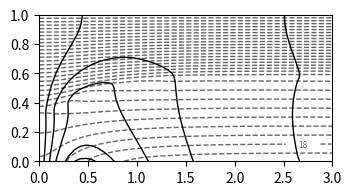

Reproduce this figure in Python. (Note: this script raises an exception after producing the figure.)
# coded in Python 3.6
# beta version finalized 1 June 2019
# by Matt Barlow, please send comments to Mathew_Barlow@uml.edu

# Python code for the axysmmetric PV-inversion model from
# Thorpe, A., 1985: Diagnosis of balanced vortex structure using potential
# vorticity.  J. Atmos. Sci., 42, 397-406.

# The version is set for the TS1 case, which is Fig. 3 in T85

# NOTE:  This version is not able to exactly reproduce the results from T85 -
# the solution comes close but then moves on while converging.

# Results are very sensitive to all the different parameters and choices for
# calculating tropopause height - I have tried several different variants
# from what is used here but haven't been able to exactly reproduce Fig. 3 in
# T85.

# The core of the code closely reproduces Fig. 5 from T85, so the problem
# is probably associated with how tropopause height is calculated or some
# related calculation.


# Poorly coded in basic Fortran style for ease of debugging by the author.
# May cause nausea, cramps, and uncontrollable weeping.

# phi and q are on half-levels (-dZ/2, dZ/2, 3*dZ/2, ...) and theta is on
# whole levels (0, dZ, ...).  All variables are converted to whole levels
# for plotting

# T85 seems to imply that phi and q are on whole levels but that doesn't seem
# to make much difference other than making the boundary conditions more
# complicated, so I have used the easier approach here

# variables that end in '_w' are on whole levels
# variables are, by default, non-dimensional.  The dimensional version of a
# variable ends in '_dim'

# the program has five main parts:
# 1. set up
# 2. calculating phi at lateral boundary (R=L)
# 3. calculating phi everywhere else
# 4. calculating other variables from phi
# 5. plotting

# Phi is calculated via relaxation, and tropopause height is re-calculated
# every step using the specified potential temperature of the tropopause.


import numpy as np
import matplotlib.pyplot as plt
from matplotlib import rcParams

# ***** 1. Set up parameters and domain ***********************************

# length and height of domain (non-dimensional)
L = 3.0
H = 1.0

# resolution
dR = 0.06
dZ = 0.025

# over-relaxation parameter
beta = 1.7

# height of tropopause at lateral boundary
ht = 0.6

# PV in stratosphere and troposphere
qs = 3.0
qt = 1.0

# potential temperature boundary conditions
theta_c = 0.24
del_theta_t = -0.24
R0 = 0.5

# constants for dimensionalizing
H_const = 16.7*1000  # in m
theta0_const = 300  # in K
N2_const = 1E-4  # in s^-2
f_const = 5E-5  # in s^-1
g_const = 10  # in m/s^2

# 1D length and height variables
# height at half-levels, extending above and below vertical boundaries
# -dZ/2, +dZ/2, ..., H - dZ/2, H + dZ/2
Z = np.arange(-dZ/2, H + dZ, dZ)
R = np.arange(0, L + dR, dR)

# height at whole (regular levels)
# 0, dZ, ..., H - dZ, H
Z_w = np.arange(0, H + dZ, dZ)
nz_w = Z_w.size

# note: nz is number of half-levels
nz = Z.size
nr = R.size

# definte pot temp at bottom, tropopause, and top
theta_bot_final = np.zeros(nr)
theta_trop_final = np.zeros(nr)
theta_top_final = np.zeros(nr)

theta_bot_final += theta_c/(1.0 + (R/R0)**2)
theta_trop_final += del_theta_t/(1.0 + (R/R0)**2) + ht
theta_top_final += ht + qs*(1 - ht)



# ***** 2. Calculate phi at lateral boundary (R = L) **********************
# lateral boundary variables end in '0'
# assuming phi0(Z=0)=0

phi0 = np.zeros(nz)
phi0_new = np.zeros(nz)
q0 = np.zeros(nz)
theta_w0 = np.zeros(nz-1)

theta_bot = np.zeros_like(theta_bot_final)
theta_bot += theta_bot_final[-1]
theta_top = np.zeros_like(theta_top_final)
theta_top += theta_top_final[-1]
theta_trop = np.zeros_like(theta_trop_final)
theta_trop += theta_trop_final[-1]

theta_trop_calc = np.zeros_like(theta_trop)

j = 0
while j < nz:
    if Z[j] <= ht:
        q0[j] = qt
    else:
        q0[j] = qs
    j = j + 1

ht_calc0 = ht

# analytic solution at lateral boundary
phi_lytic = np.zeros(nz)
b_t = theta_bot[-1]
c_t = qt/2
b_s = theta_top[-1] - qs
c_s = qs/2
z_tp = (theta_trop[-1] - theta_bot[-1])/qt
a_s = (b_t - b_s)*z_tp + (c_t - c_s)*z_tp**2
j = 0
while j < nz:
    if Z[j] < ht_calc0:
        phi_lytic[j] = b_t*Z[j] + c_t*Z[j]**2
    else:
        phi_lytic[j] = a_s + b_s*Z[j] + c_s*Z[j]**2
    j = j + 1

phi_lytic = phi_lytic - (phi_lytic[0] + phi_lytic[1])/2

phi0 = np.copy(phi_lytic)
phi0_new = np.copy(phi_lytic)

# numerical solution at lateral boundary
change = 1
count = 1
while (change > 1E-4):

    j = 1
    while j < nz-1:

        dZZ_phi0 = phi0[j+1] + phi0_new[j-1] - 2*phi0[j]

        phi0_new[j] = (phi0[j] +
                       beta*((dZZ_phi0*(dR/dZ)**2 - q0[j]*dR**2) /
                        (2*q0[j] + 2*(dR/dZ)**2)))

        j = j + 1

    phi0_new[0] = phi0_new[1] - dZ*theta_bot[-1]
    phi0_new[-1] = phi0_new[-2] + dZ*theta_top[-1]

    phi0_change = phi0 - phi0_new

    change = np.amax(np.abs(phi0_new-phi0))

    phi0 = np.copy(phi0_new)

    # calculate theta from phi
    j = 1
    while j < nz-2:
        theta_w0[j] = (phi0[j+1] - phi0[j])/dZ
        j = j + 1

    theta_w0[0] = theta_bot_final[-1]
    theta_w0[-1] = theta_top_final[-1]

    # from theta, determine tropopause height
    j = 0
    while j < nz-3:
        if theta_w0[j] < theta_trop[-1]:
            if theta_w0[j+1] > theta_trop[-1]:
                ht_calc0 = Z_w[j] + ((Z_w[j+1] - Z_w[j])*
                              (theta_trop[-1] - theta_w0[j])
                              /(theta_w0[j+1] - theta_w0[j]))     
        j = j + 1

    # from tropopause height, recalculate q
    j = 1
    while j < nz-2:
        dist = Z[j] - ht_calc0
        if np.abs(dist) <= dZ/2:
            a = (dist + dZ/2)/dZ
            b = 1 - a
            q0[j] = a*qs + b*qt
        else:
            if Z[j] < ht_calc0:
                q0[j] = qt
            if Z[j] > ht_calc0:
                q0[j] = qs
        j = j + 1

        q0[0] = qt
        q0[-1] = qs

    phi0 = phi0 - (phi0[0] + phi0[1])/2

    print(change, ht_calc0)
    count = count + 1



# ***** 3. Calculate phi for the rest of the domain **********************

phi = np.zeros((nz, nr))
phi_new = np.zeros((nz, nr))
q = np.zeros((nz, nr))
p = np.zeros((nz, nr))

phi = phi + phi0[:, None]
q = q + q0[:, None]
phi_start = np.copy(phi)
phi_new = np.copy(phi_start)

theta_w = np.zeros((nz_w, nr))
phi_w = np.zeros((nz_w, nr))
q_w = np.zeros((nz_w, nr))

out = np.zeros_like(phi)
qsmooth = np.zeros_like(phi)

ht_calc = np.zeros(nr)
ht_calc += ht_calc0

count = 1
change = 1
perchange = 1

#while not (perchange < 1E-4 and count > 100):
while count < 400:

    # gradually lower the theta BCs toward final values
    cnum = 100  # how many steps to final values
    if count <= cnum:
        theta_bot = (count*(theta_bot_final - theta_bot_final[-1])/cnum +
                     theta_bot_final[-1])
        theta_top = (count*(theta_top_final - theta_top_final[-1])/cnum +
                     theta_top_final[-1])
        theta_trop = (count*(theta_trop_final - theta_trop_final[-1])/cnum +
                      theta_trop_final[-1])
    else:
        theta_bot = np.copy(theta_bot_final)
        theta_top = np.copy(theta_top_final)
        theta_trop = np.copy(theta_trop_final)

    # R=0: use L'Hopital's rule (T85 eq 20)
    j = 1
    while j < nz-1:
        dRR_phi = 2*phi[j, 1] - 2*phi[j, 0]
        dZZ_phi = phi[j+1, 0] + phi_new[j-1, 0] - 2*phi[j, 0]

        phi_new[j, 0] = phi[j, 0] + (beta*(2*dRR_phi + dR*dR)*
               ((2*dRR_phi/(dR*dR) + 1)*dZZ_phi/(dZ*dZ*q[j, 0]) - 1)/
               (2*(1 +  (((2*dRR_phi/(dR*dR) + 1)**2)/q[j, 0])*
               (dR*dR/(dZ*dZ)))))
        j = j + 1

    phi_new[0, 0] = phi_new[1, 0] - dZ*theta_bot[0]
    phi_new[-1, 0] = phi_new[-2, 0] + dZ*theta_top[0]

    # R > 0 & R < L
    i = 1
    while i < nr-1:
        j = 1
        while j < nz-1:
            dRR_phi = phi[j, i+1] + phi_new[j, i-1] - 2*phi[j, i]
            dZZ_phi = phi[j+1, i] + phi_new[j-1, i] - 2*phi[j, i]
            dR_phi = phi[j, i+1] - phi_new[j, i-1]
            
            p[j, i] = dRR_phi + (((1 + dR_phi/(i*dR*dR))**2)*
                      (dZZ_phi/q[j, i])*(dR*dR/(dZ*dZ))
                      -3*dR_phi/(2*i) - dR*dR)

            phi_new[j, i] = phi[j, i] + (beta*p[j, i]/
                            (2*(1 + ((1 + dR_phi/(i*dR*dR))**2)*
                            (dR*dR/(dZ*dZ))/q[j, i])))         
            j = j + 1

        phi_new[0, i] = phi_new[1, i] - dZ*theta_bot[i]
        phi_new[-1, i] = phi_new[-2, i] + dZ*theta_top[i]
        i = i + 1

    # R = L, lateral boundardy
#    phi_new[:, -1] = phi0       # numerically calculated
#    phi_new[:, -1] = phi_lytic  # analytically calculated
#    phi_new[:, -1] = phi_new[:, -2]  # no slope
    phi_new[:, -1] = 2*phi_new[:, -2] - phi_new[:, -3]  # fixed slope

    phi_change = phi - phi_new

    change = np.amax(np.abs(phi_new - phi))  # max change abs val
    indchange = np.argmax(np.abs(phi_new - phi))
    newval = np.ndarray.flatten(np.abs(phi_new))[indchange]
    perchange = change/newval  # max change as percent
    phi = np.copy(phi_new)
    count = count + 1

    # calculate theta
    i = 0
    while i < nr:
        j = 0
        while j < nz-1:
            theta_w[j, i] = (phi[j+1, i] - phi[j, i])/dZ
            j = j + 1  
        i = i + 1

    # from theta, determine tropopause height
    i = 0
    while i < nr:
        j = 0
        while j < nz-1:
            if theta_w[j, i] < theta_trop[i]:
                if theta_w[j+1, i] > theta_trop[i]:

                    ht_calc[i] = Z_w[j] + ((Z_w[j+1] - Z_w[j])*
                              (theta_trop[i] - theta_w[j, i])
                              /(theta_w[j+1, i] - theta_w[j, i]))

            j = j + 1
        i = i + 1

    # for a smoother tropopause, if desired
#    smooth = np.copy(ht_calc)
#    i = 1
#    while i < nr-1:
#        smooth[i] = (ht_calc[i-1] + 2*ht_calc[i] + ht_calc[i+1])/4
#        i = i + 1
#    ht_calc = np.copy(smooth)

    # from tropopause height, recalculate q
    i = 0
    while i < nr:
        j = 1
        while j < nz-1:
            if Z[j+1] < ht_calc[i]:
                q[j, i] = qt
            if Z[j-1] > ht_calc[i]:
                q[j, i] = qs
            dist = Z[j] - ht_calc[i]
            if np.abs(dist) < dZ/2:
                a = (dist + dZ/2)/dZ
                b = 1 - a
                q[j, i] = a*qs + b*qt
            j = j + 1
        i = i + 1
    q[0, :] = qt

    print(count,
          np.format_float_scientific(change, precision=2, exp_digits=1),
          np.format_float_scientific(perchange, precision=2, exp_digits=1),
          np.around(ht_calc[0], decimals=2))


# ***** 4. Calculate other variables from phi **********************

# phi and q on whole levels
i = 0
while i < nr:
    j = 0
    while j < nz-1:
        phi_w[j, i] = (phi[j+1, i] + phi[j, i])/2
        q_w[j, i] = (q[j+1, i] + q[j, i])/2
        j = j + 1
    i = i + 1

phi_w = phi_w - phi_w[0, -1]

# theta already calculated
theta_dim_w = theta_w*theta0_const*N2_const*H_const/g_const

# calculate v
v_w = np.zeros((nz_w, nr))
i = 1
while i < nr-1:
    j = 0
    while j < nz_w:
        dR_phi = phi_w[j, i+1] - phi_w[j, i-1]
        v_w[j, i] = (dR_phi/(2*dR)) / (np.sqrt(1.0 + dR_phi/(R[i]*dR)))
        j = j + 1
    i = i + 1

v_w[:, -1] = 2*v_w[:, -2] - v_w[:, -3]
v_dim_w = v_w*np.sqrt(N2_const)*H_const    

# calculate geopotential

geo_w = phi_w - v_w*v_w/2.0

# calculate r
r_w = np.zeros_like(phi_w)

i = 1
while i < nr-1:
    j = 0
    while j < nz_w:
        dR_phi = phi_w[j, i+1] - phi_w[j, i-1]
        r_w[j, i] = R[i] / (np.sqrt(1.0 + dR_phi/(R[i]*dR)))
        j = j + 1
    i = i + 1

r_w[:, 0] = 0.0
r_w[:, -1] = R[-1]

# calculate zeta/f (zof)

zof_w = np.zeros_like(phi_w)

i = 1
while i < nr-1:
    j = 0
    while j < nz_w:
        dR_phi = phi_w[j, i+1] - phi_w[j, i-1]
        dRR_phi = phi_w[j, i+1] + phi_w[j, i-1] - 2*phi_w[j, i]
        zof_w[j, i] = ((1 + dR_phi/(R[i]*dR))**2 / (3*dR_phi/(2*R[i]*dR) 
                      + 1 - dRR_phi/(dR*dR)))
        j = j + 1
    i = i + 1

i = 0
j = 0
while j < nz_w:
    dRR_phi = 2*phi_w[j, i+1] - 2*phi_w[j, i]
    zof_w[j, i] = 2*dRR_phi/(dR*dR) + 1
    j = j + 1

zof_w[:, -1] = 1.0

# calculate inertial stability

s_w = np.zeros_like(phi_w)

i = 1
while i < nr-1:
    j = 0
    while j < nz_w:
        dR_phi = phi_w[j, i+1] - phi_w[j, i-1]
        s_w[j, i] = (1 + dR_phi/(R[i]*dR))**2
        j = j + 1
    i = i + 1

i = 0
j = 0
while j < nz_w:
    s_w[j, i] = zof_w[j, i]**2
    j = j + 1


# calcuate PV (for comparison to specified PV)

q_calc_w = np.zeros_like(q_w)

i = 0
while i < nr:
    j = 1
    while j < nz_w-1:
        dZZ_phi = phi_w[j+1, i] + phi_w[j-1, i] - 2*phi_w[j, i]
        q_calc_w[j, i] = zof_w[j, i]*dZZ_phi/(dZ*dZ)
        j = j + 1
    i = i + 1

q_calc_w[0, :] = 2*q_calc_w[1, :] - q_calc_w[2, :]
q_calc_w[-1, :] = 2*q_calc_w[-2, :] - q_calc_w[-3, :]


# calculate tropopause theta (for comparison to given tropopause theta)

theta_trop_calc = np.copy(theta_trop)
i = 0
while i < nr-1:
    theta_trop_calc[i] = np.interp(ht_calc[i], Z_w, theta_w[:, i])
    i = i + 1


# ***** 5. Plot **********************

plt.close(fig='all')

fig = plt.figure(figsize=(4, 8))

fig.subplots_adjust(hspace=0.6)

plt.subplot(3, 1, 1, adjustable='box', aspect=1.5)


clevs = np.arange(0, 90+3, 3)
vlevs = np.arange(-12, 12+4, 4)

# figure out positions for contour labels for theta
clevs_lab = np.array([6, 12, 18, 24])
clevs_lab_pos = np.zeros((clevs_lab.size, 2))
i = 0
while i < clevs_lab.size:
    ix = 45
    iy = np.argmin(np.abs(theta_dim_w[:, ix] - clevs_lab[i]))
    x, y = R[ix], Z_w[iy]
    clevs_lab_pos[i] = x, y
    i = i + 1

# figure out positions for contour labels for v
vlevs = np.array([4, 8, 12, 16, 18])
vlevs_lab = np.array([4, 8, 12, 16, 18])
vlevs_lab_pos = np.zeros((vlevs_lab.size, 2))
i = 0
while i < vlevs_lab.size:
    ix = 10
    iy = np.argmin(np.abs(v_dim_w[:, ix] - vlevs_lab[i]))
    x, y = R[ix], Z_w[iy]
    vlevs_lab_pos[i] = x, y
    i = i + 1

cs = plt.contour(R, Z_w, theta_dim_w, clevs, colors='0.4',
                 linestyles='dashed', linewidths=1)

rcParams['contour.negative_linestyle'] = 'dotted'

cw = plt.contour(R, Z_w, v_dim_w, vlevs, colors='black', linewidths=1)

for c in cs.collections:
    c.set_dashes([(0, (6.0, 3.0))])

plt.clabel(cs, clevs_lab, inline=1, fontsize=6, fmt='%2.0f',
           manual=clevs_lab_pos, inline_spacing=15)
plt.clabel(cw, vlevs_lab, inline=1, fontsize=6, fmt='%2.0f',
           manual=vlevs_lab_pos, inline_spacing=10)
plt.xlabel(r'$\overline{R}$',  fontsize=8, labelpad=2)
plt.ylabel(r'$\overline{Z}$', fontsize=8, rotation=0, labelpad=5)
plt.xticks(np.array([0.0, 0.5, 1, 1.5, 2.0, 2.5, 3.0]), fontsize=6)
plt.yticks(np.array([0.0, 0.2, 0.4, 0.6, 0.8, 1.0]), fontsize=6)
plt.title('Wind Speed & Pot Temp (dashed)', fontsize=8, fontweight='normal')



plt.subplot(3, 1, 2, adjustable='box', aspect=1.5)

# figure out positions for contour labels for r
clevs_lab = np.array([0.5, 1.0, 1.5, 2.0, 2.5])
clevs_lab_pos = np.zeros((clevs_lab.size, 2))
i = 0
while i < clevs_lab.size:
    iy = 25
    ix = np.argmin(np.abs(r_w[iy, :] - clevs_lab[i]))
    x, y = R[ix], Z_w[iy]
    clevs_lab_pos[i] = x, y
    i = i + 1

# figure out positions for contour labels for zof
vlevs_lab = np.array([1.2, 1.8, 2.4])
vlevs = np.array([0.6, 1.2, 1.8, 2.4, 3.0])

cs = plt.contour(R, Z_w, r_w, clevs_lab, colors='0.4',
                 linestyles='dashed', linewidths=1)

cw = plt.contour(R, Z_w, zof_w, vlevs, colors='black', linewidths=1)

for c in cs.collections:
    c.set_dashes([(0, (6.0, 3.0))])

rlabels = plt.clabel(cs, clevs_lab, inline=1, fontsize=6, fmt='%1.1f',
                     manual=clevs_lab_pos, inline_spacing=10)
for l in rlabels:
    l.set_rotation(0)
plt.clabel(cw, vlevs_lab, inline=1, fontsize=6, fmt='%1.1f',
           inline_spacing=10)

plt.xlabel(r'$\overline{R}$',  fontsize=8, labelpad=2)
plt.ylabel(r'$\overline{Z}$', fontsize=8, rotation=0, labelpad=5)
plt.xticks(np.array([0.0, 0.5, 1, 1.5, 2.0, 2.5, 3.0]), fontsize=6)
plt.yticks(np.array([0.0, 0.2, 0.4, 0.6, 0.8, 1.0]), fontsize=6)
plt.title('(Rel Vort)/f & Radius (dashed)', fontsize=8, fontweight='normal')



plt.subplot(3, 1, 3, adjustable='box', aspect=1.5)

# figure out positions for contour labels for geo
clevs = np.array([-0.2, -0.15, -0.1, -0.05, 0, 0.05, 0.1, 0.15, 0.2, 0.25,
                  0.3, 0.35, 0.4, 0.45, 0.5, 0.55, 0.6])
clevs_lab = np.array([0.0, 0.2, 0.4])
clevs_lab_pos = np.zeros((clevs_lab.size, 2))
i = 0
while i < clevs_lab.size:
    ix = 45
    iy = np.argmin(np.abs(geo_w[:, ix] - clevs_lab[i]))
    x, y = R[ix], Z_w[iy]
    clevs_lab_pos[i] = x, y
    i = i + 1

# figure out positions for contour labels for s
vlevs = np.array([1.2, 2.4, 3.6, 4.8, 6.0, 7.2, 8.4])
vlevs_lab = np.array([1.2, 2.4, 3.6])

cs = plt.contour(R, Z_w, geo_w, clevs, colors='0.4',
                 linestyles='dashed', linewidths=1)

cw = plt.contour(R, Z_w, s_w, vlevs, colors='black', linewidths=1)

for c in cs.collections:
    c.set_dashes([(0, (6.0, 3.0))])

rlabels = plt.clabel(cs, clevs_lab, inline=1, fontsize=6, fmt='%1.1f',
                     manual=clevs_lab_pos, inline_spacing=15)
for l in rlabels:
    l.set_rotation(0)
plt.clabel(cw, vlevs_lab, inline=1, fontsize=6, fmt='%1.1f',
           inline_spacing=10)

plt.xlabel(r'$\overline{R}$',  fontsize=8, labelpad=2)
plt.ylabel(r'$\overline{Z}$', fontsize=8, rotation=0, labelpad=5)
plt.xticks(np.array([0.0, 0.5, 1, 1.5, 2.0, 2.5, 3.0]), fontsize=6)
plt.yticks(np.array([0.0, 0.2, 0.4, 0.6, 0.8, 1.0]), fontsize=6)
plt.title('Stability & Geo Hgt (dashed)', fontsize=8,
          fontweight='normal')

plt.suptitle('Thorpe (1985): TS1 Case - Fig. 3', fontsize=10)

plt.savefig('thorpe_1985_fig_3_calc.png', bbox_inches='tight', dpi=300)

fig, ax = plt.subplots(1, 1)
plt.imshow(q, origin='lower', cmap='Reds')
ax.set_aspect(1/3)
plt.title('Gridded PV on half-levels')

fig, ax = plt.subplots(1, 1)
ax.set_aspect(1)
clevs = np.arange(-2, 2+0.1, 0.1)
cd = plt.contour(R, Z_w, q_w - q_calc_w, clevs)
plt.clabel(cd, clevs, fmt='%2.1f')
plt.title('PV: Specified - Calculated')

fig, ax = plt.subplots(1, 1)
plt.plot(q_w[:, 0], Z_w, color='k', marker='o')
plt.plot(q_calc_w[:, 0], Z_w, color='r', marker='o')
plt.title('PV: Specified (black) & Calculated (red) at R=0')

fig, ax = plt.subplots(1, 1)
plt.plot(R, theta_trop, color='k', marker='o')
plt.plot(R, theta_trop_calc, color='r', marker='o')
plt.title('Tropopause Theta: Specified (black) & Calculated (red)')

plt.show()